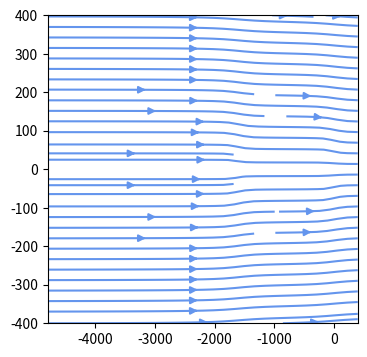

Python code for this plot:
import numpy as np
import matplotlib.pyplot as plt
import sympy
from sympy.abc import x, y
BOUNDS = 400.
downstream = 8
m = 3.
def stream_function(U=8, R=1):
    #r = sympy.sqrt(x**2 + y**2)
   ii = 1
   mysumm = 0.
   for dell in np.arange(-20., 20., .5):
      ii += 1
      mysumm += (-1 ** ii) * m * sympy.atan2((y + dell), x) / 2 / np.pi
      mysumm += (-1 ** ii) * m * sympy.atan2((y - dell), x + BOUNDS * downstream * .5) / 2 / np.pi
   return U*y + mysumm

def velocity_field(psi):
    u = sympy.lambdify((x, y), psi.diff(y), 'numpy')
    v = sympy.lambdify((x, y), -psi.diff(x), 'numpy')
    return u, v

def plot_streamlines(ax, u, v, psi, xlim=(-1, 1), ylim=(-1, 1)):
    x0, x1 = xlim
    y0, y1 = ylim
    #Y, X =  np.ogrid[y0:y1:100j, x0:x1:100j]
    X, Y = np.meshgrid(np.linspace(-downstream * 1.5 * BOUNDS, BOUNDS, 100), np.linspace(-1 * BOUNDS, BOUNDS, 100))
    ax.streamplot(X, Y, u(X, Y), v(X, Y), color='cornflowerblue')

psi = stream_function()
u, v = velocity_field(psi)

xlim = ylim = (-3, 3)
fig, ax = plt.subplots(figsize=(4, 4))
plot_streamlines(ax, u, v, psi, xlim, ylim)

plt.show()
